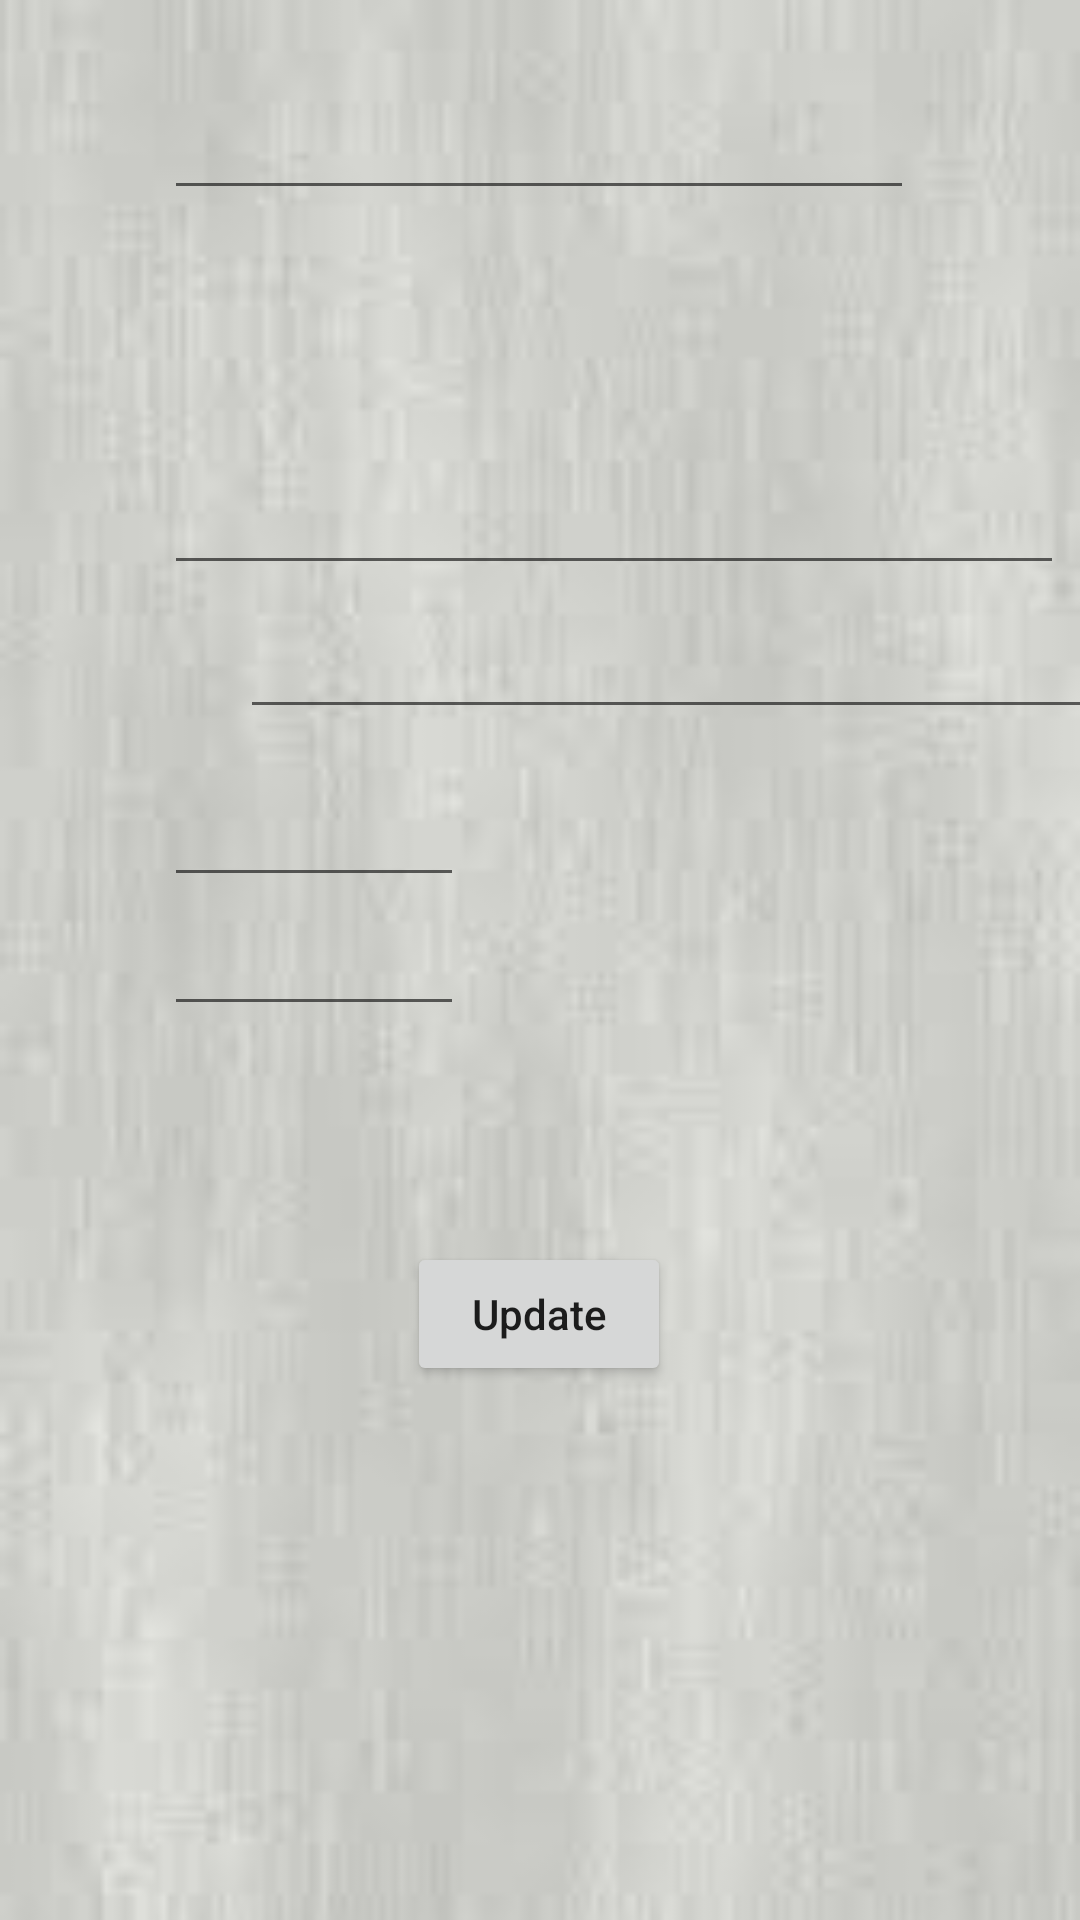

This screen was rendered from an Android layout file. Write that file and the resources it references.
<!-- AndroidManifest.xml: application theme Theme.SoftwarePatternsCA4 -->
<!-- res/layout/activity_settings.xml -->
<?xml version="1.0" encoding="utf-8"?>
<androidx.constraintlayout.widget.ConstraintLayout xmlns:android="http://schemas.android.com/apk/res/android"
    xmlns:app="http://schemas.android.com/apk/res-auto"
    xmlns:tools="http://schemas.android.com/tools"
    android:layout_width="match_parent"
    android:background="@drawable/bg"
    android:layout_height="match_parent"
    tools:context=".Settings">

    <Button
        android:id="@+id/settingsUpdate"
        android:layout_width="wrap_content"
        android:layout_height="wrap_content"
        android:layout_marginStart="161dp"
        android:layout_marginTop="41dp"
        android:layout_marginEnd="162dp"
        android:text="Update"
        android:textAppearance="@style/TextAppearance.AppCompat.Body2"
        app:layout_constraintEnd_toEndOf="parent"
        app:layout_constraintStart_toStartOf="parent"
        app:layout_constraintTop_toBottomOf="@+id/studentTV" />

    <EditText
        android:id="@+id/userNameSettings"
        android:layout_width="250dp"
        android:layout_height="wrap_content"
        android:layout_marginStart="80dp"
        android:layout_marginTop="34dp"
        android:layout_marginEnd="81dp"
        android:ems="10"
        android:inputType="textPersonName"
        android:textAppearance="@style/TextAppearance.AppCompat.Body2"
        app:layout_constraintEnd_toEndOf="parent"
        app:layout_constraintStart_toStartOf="parent"
        app:layout_constraintTop_toTopOf="parent" />

    <TextView
        android:id="@+id/settingsEmail"
        android:layout_width="300dp"
        android:layout_height="wrap_content"
        android:layout_marginStart="80dp"
        android:layout_marginTop="10dp"
        android:layout_marginEnd="31dp"
        android:textAppearance="@style/TextAppearance.AppCompat.Body2"
        app:layout_constraintEnd_toEndOf="parent"
        app:layout_constraintStart_toStartOf="parent"
        app:layout_constraintTop_toBottomOf="@+id/userNameSettings" />

    <TextView
        android:id="@+id/settingsAccountType"
        android:layout_width="200dp"
        android:layout_height="21dp"
        android:layout_marginStart="80dp"
        android:layout_marginTop="18dp"
        android:layout_marginEnd="131dp"
        android:textAppearance="@style/TextAppearance.AppCompat.Body2"
        app:layout_constraintEnd_toEndOf="parent"
        app:layout_constraintStart_toStartOf="parent"
        app:layout_constraintTop_toBottomOf="@+id/settingsEmail" />

    <EditText
        android:id="@+id/addressSettings"
        android:layout_width="300dp"
        android:layout_height="wrap_content"
        android:layout_marginStart="80dp"
        android:layout_marginTop="21dp"
        android:layout_marginEnd="31dp"
        android:textAppearance="@style/TextAppearance.AppCompat.Body2"
        app:layout_constraintEnd_toEndOf="parent"
        app:layout_constraintStart_toStartOf="parent"
        app:layout_constraintTop_toBottomOf="@+id/settingsAccountType" />

    <EditText
        android:id="@+id/cardNumberSettings"
        android:layout_width="300dp"
        android:layout_height="wrap_content"
        android:layout_marginStart="80dp"
        android:layout_marginTop="12dp"
        android:maxLength="16"
        android:layout_marginEnd="31dp"
        android:inputType="number"
        android:textAppearance="@style/TextAppearance.AppCompat.Body2"
        app:layout_constraintEnd_toEndOf="parent"
        app:layout_constraintHorizontal_bias="0.0"
        app:layout_constraintStart_toStartOf="parent"
        app:layout_constraintTop_toBottomOf="@+id/addressSettings" />

    <EditText
        android:id="@+id/cardExpirySettings"
        android:layout_width="100dp"
        android:layout_height="wrap_content"
        android:layout_marginStart="80dp"
        android:layout_marginTop="20dp"
        android:layout_marginEnd="231dp"
        android:inputType="number"
        android:maxLength="5"
        android:textAppearance="@style/TextAppearance.AppCompat.Body2"
        app:layout_constraintEnd_toEndOf="parent"
        app:layout_constraintStart_toStartOf="parent"
        app:layout_constraintTop_toBottomOf="@+id/cardNumberSettings" />

    <EditText
        android:id="@+id/cardCVVSettings"
        android:layout_width="100dp"
        android:layout_height="wrap_content"
        android:maxLength="3"
        android:layout_marginStart="80dp"
        android:layout_marginTop="7dp"
        android:layout_marginEnd="231dp"
        android:inputType="number"
        android:textAppearance="@style/TextAppearance.AppCompat.Body2"
        app:layout_constraintEnd_toEndOf="parent"
        app:layout_constraintStart_toStartOf="parent"
        app:layout_constraintTop_toBottomOf="@+id/cardExpirySettings" />

    <TextView
        android:id="@+id/studentTV"
        android:layout_width="300dp"
        android:layout_height="wrap_content"
        android:layout_marginStart="80dp"
        android:layout_marginTop="12dp"
        android:layout_marginEnd="31dp"
        android:textAppearance="@style/TextAppearance.AppCompat.Body2"
        app:layout_constraintEnd_toEndOf="parent"
        app:layout_constraintStart_toStartOf="parent"
        app:layout_constraintTop_toBottomOf="@+id/cardCVVSettings" />

</androidx.constraintlayout.widget.ConstraintLayout>
<!-- resources referenced by this layout -->
<resources>
  <!-- drawable bg: png bitmap (drawable-v24, 2575 bytes) -->
  <style name="Theme.SoftwarePatternsCA4" parent="Theme.MaterialComponents.DayNight.DarkActionBar">
          
          <item name="colorPrimary">#4E4A4A</item>
          <item name="colorPrimaryVariant">@color/purple_700</item>
          <item name="colorOnPrimary">@color/white</item>
          
          <item name="colorSecondary">@color/teal_200</item>
          <item name="colorSecondaryVariant">@color/teal_700</item>
          <item name="colorOnSecondary">@color/black</item>
          
          <item name="android:statusBarColor" tools:targetApi="l">?attr/colorPrimary</item>
          
      </style>
  <color name="purple_700">#FF3700B3</color>
  <color name="white">#FFFFFFFF</color>
  <color name="teal_200">#FF03DAC5</color>
  <color name="teal_700">#FF018786</color>
  <color name="black">#FF000000</color>
</resources>
